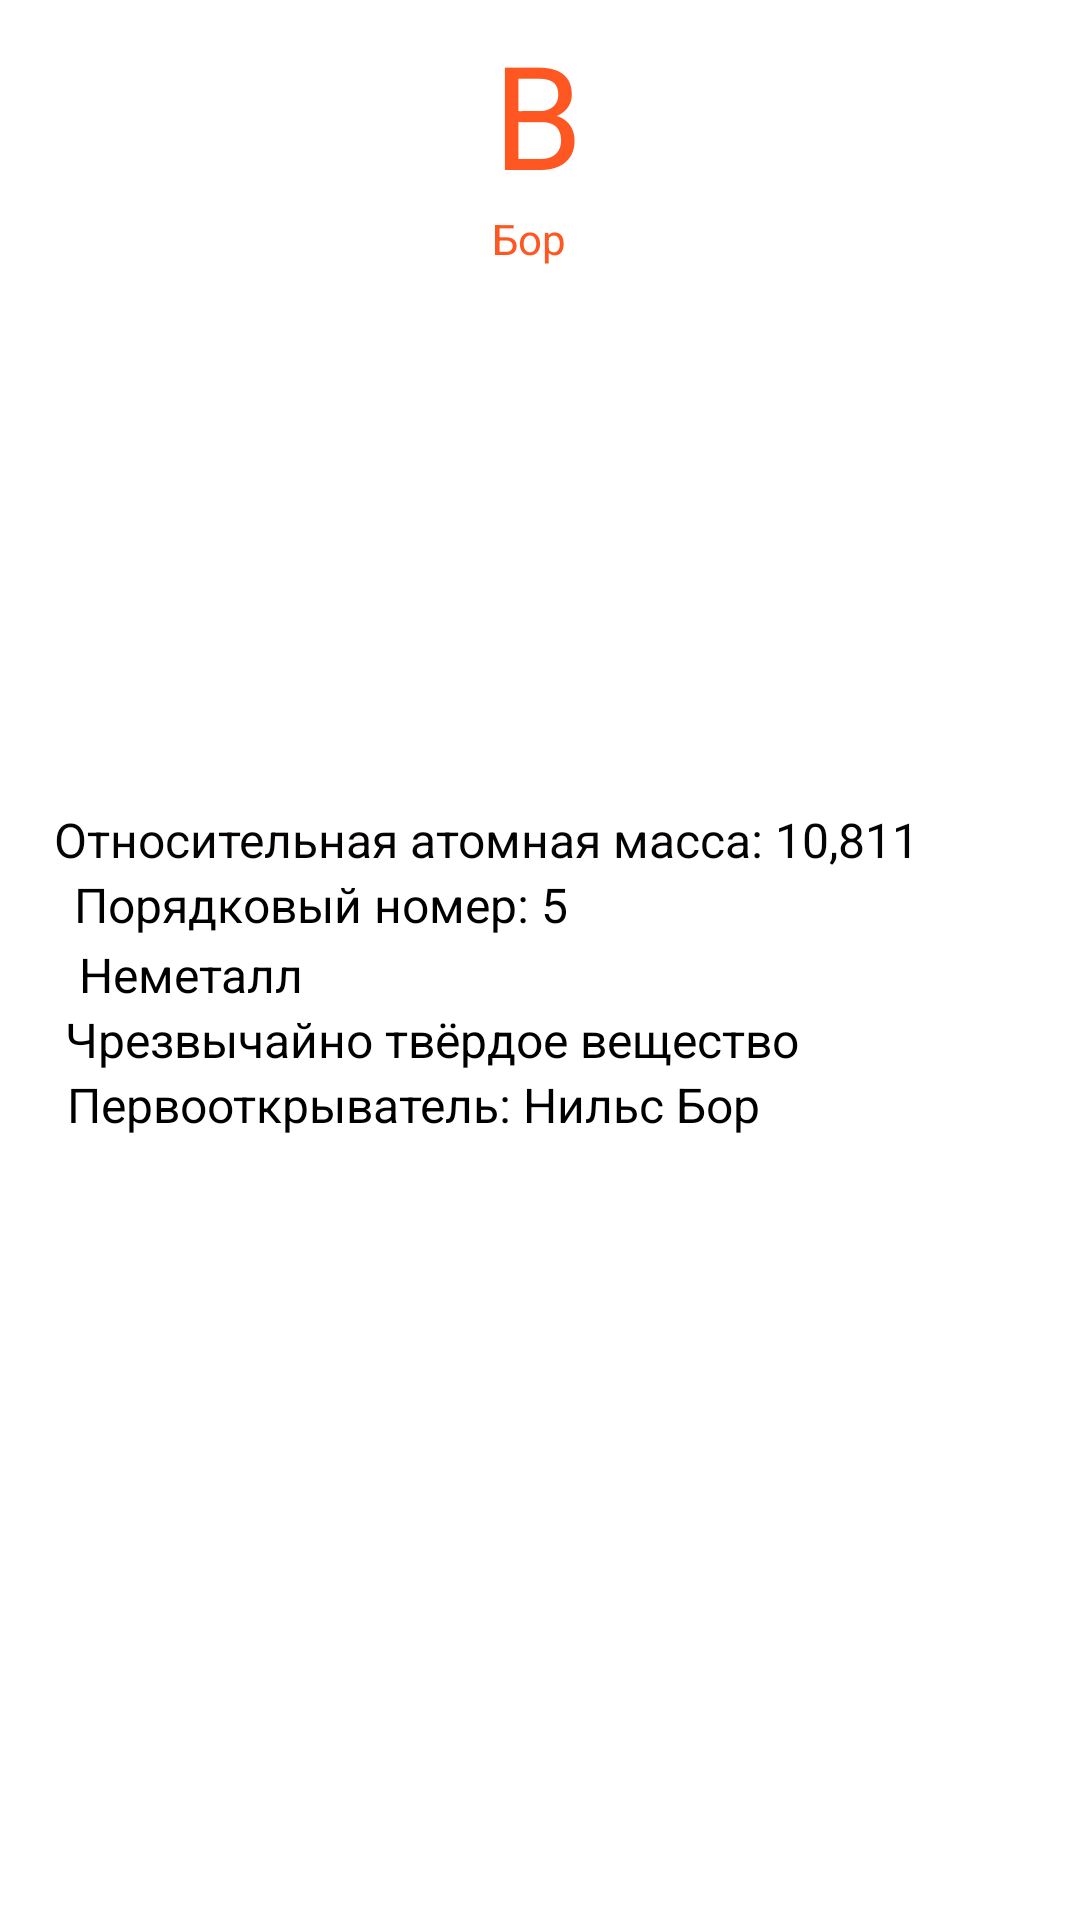

Reconstruct the res/layout file that produces this screen, plus the resources it refers to.
<!-- AndroidManifest.xml: application theme Theme.PROGEKT -->
<!-- res/layout/activity_bor.xml -->
<?xml version="1.0" encoding="utf-8"?>
<androidx.constraintlayout.widget.ConstraintLayout xmlns:android="http://schemas.android.com/apk/res/android"
    xmlns:app="http://schemas.android.com/apk/res-auto"
    xmlns:tools="http://schemas.android.com/tools"
    android:layout_width="match_parent"
    android:layout_height="match_parent"
    tools:context=".Bor">

    <TextView
        android:id="@+id/textView12"
        android:layout_width="wrap_content"
        android:layout_height="wrap_content"
        android:text="B"
        android:textColor="#FF5722"
        android:textSize="48sp"
        app:layout_constraintBottom_toBottomOf="parent"
        app:layout_constraintEnd_toEndOf="parent"
        app:layout_constraintHorizontal_bias="0.498"
        app:layout_constraintStart_toStartOf="parent"
        app:layout_constraintTop_toTopOf="parent"
        app:layout_constraintVertical_bias="0.01" />

    <TextView
        android:id="@+id/textView18"
        android:layout_width="37dp"
        android:layout_height="26dp"
        android:text="Бор"
        android:textColor="#FE5722"
        app:layout_constraintBottom_toBottomOf="parent"
        app:layout_constraintEnd_toEndOf="parent"
        app:layout_constraintHorizontal_bias="0.508"
        app:layout_constraintStart_toStartOf="parent"
        app:layout_constraintTop_toBottomOf="@+id/textView12"
        app:layout_constraintVertical_bias="0.0" />

    <ImageView
        android:id="@+id/imageView2"
        android:layout_width="292dp"
        android:layout_height="171dp"
        app:layout_constraintBottom_toBottomOf="parent"
        app:layout_constraintEnd_toEndOf="parent"
        app:layout_constraintHorizontal_bias="0.495"
        app:layout_constraintStart_toStartOf="parent"
        app:layout_constraintTop_toBottomOf="@+id/textView18"
        app:layout_constraintVertical_bias="0.0"
        app:srcCompat="@drawable/bor" />

    <TextView
        android:id="@+id/textView19"
        android:layout_width="wrap_content"
        android:layout_height="wrap_content"
        android:text="Относительная атомная масса: 10,811"
        android:textColor="#050303"
        android:textSize="16sp"
        app:layout_constraintBottom_toBottomOf="parent"
        app:layout_constraintEnd_toEndOf="parent"
        app:layout_constraintHorizontal_bias="0.252"
        app:layout_constraintStart_toStartOf="parent"
        app:layout_constraintTop_toTopOf="parent"
        app:layout_constraintVertical_bias="0.435" />

    <TextView
        android:id="@+id/textView20"
        android:layout_width="wrap_content"
        android:layout_height="wrap_content"
        android:text="Порядковый номер: 5"
        android:textColor="#000000"
        android:textSize="16sp"
        app:layout_constraintBottom_toBottomOf="parent"
        app:layout_constraintEnd_toEndOf="parent"
        app:layout_constraintHorizontal_bias="0.126"
        app:layout_constraintStart_toStartOf="parent"
        app:layout_constraintTop_toBottomOf="@+id/textView19"
        app:layout_constraintVertical_bias="0.0" />

    <TextView
        android:id="@+id/textView21"
        android:layout_width="wrap_content"
        android:layout_height="wrap_content"
        android:text="Неметалл"
        android:textColor="#000000"
        android:textSize="16sp"
        app:layout_constraintBottom_toBottomOf="parent"
        app:layout_constraintEnd_toEndOf="parent"
        app:layout_constraintHorizontal_bias="0.092"
        app:layout_constraintStart_toStartOf="parent"
        app:layout_constraintTop_toBottomOf="@+id/textView20"
        app:layout_constraintVertical_bias="0.005" />

    <TextView
        android:id="@+id/textView22"
        android:layout_width="wrap_content"
        android:layout_height="wrap_content"
        android:text="Чрезвычайно твёрдое вещество"
        android:textColor="#000000"
        android:textSize="16sp"
        app:layout_constraintBottom_toBottomOf="parent"
        app:layout_constraintEnd_toEndOf="parent"
        app:layout_constraintHorizontal_bias="0.187"
        app:layout_constraintStart_toStartOf="parent"
        app:layout_constraintTop_toBottomOf="@+id/textView21"
        app:layout_constraintVertical_bias="0.0" />

    <TextView
        android:id="@+id/textView23"
        android:layout_width="wrap_content"
        android:layout_height="wrap_content"
        android:text="Первооткрыватель: Нильс Бор"
        android:textColor="#000000"
        android:textSize="16sp"
        app:layout_constraintBottom_toBottomOf="parent"
        app:layout_constraintEnd_toEndOf="parent"
        app:layout_constraintHorizontal_bias="0.173"
        app:layout_constraintStart_toStartOf="parent"
        app:layout_constraintTop_toBottomOf="@+id/textView22"
        app:layout_constraintVertical_bias="0.0" />
</androidx.constraintlayout.widget.ConstraintLayout>
<!-- resources referenced by this layout -->
<resources>
  <style name="Theme.PROGEKT" parent="Theme.MaterialComponents.DayNight.DarkActionBar">
          
          <item name="colorPrimary">@color/purple_500</item>
          <item name="colorPrimaryVariant">@color/purple_700</item>
          <item name="colorOnPrimary">@color/white</item>
          
          <item name="colorSecondary">@color/teal_200</item>
          <item name="colorSecondaryVariant">@color/teal_700</item>
          <item name="colorOnSecondary">@color/black</item>
          
          <item name="android:statusBarColor">?attr/colorPrimaryVariant</item>
          
      </style>
  <!-- not gathered from this repository: default colours our renderer supplied (Android Studio template values) -->
  <color name="purple_500">#FF6200EE</color>
  <color name="purple_700">#FF3700B3</color>
  <color name="teal_200">#FF03DAC5</color>
  <color name="teal_700">#FF018786</color>
  <color name="black">#FF000000</color>
  <color name="white">#FFFFFFFF</color>
</resources>
